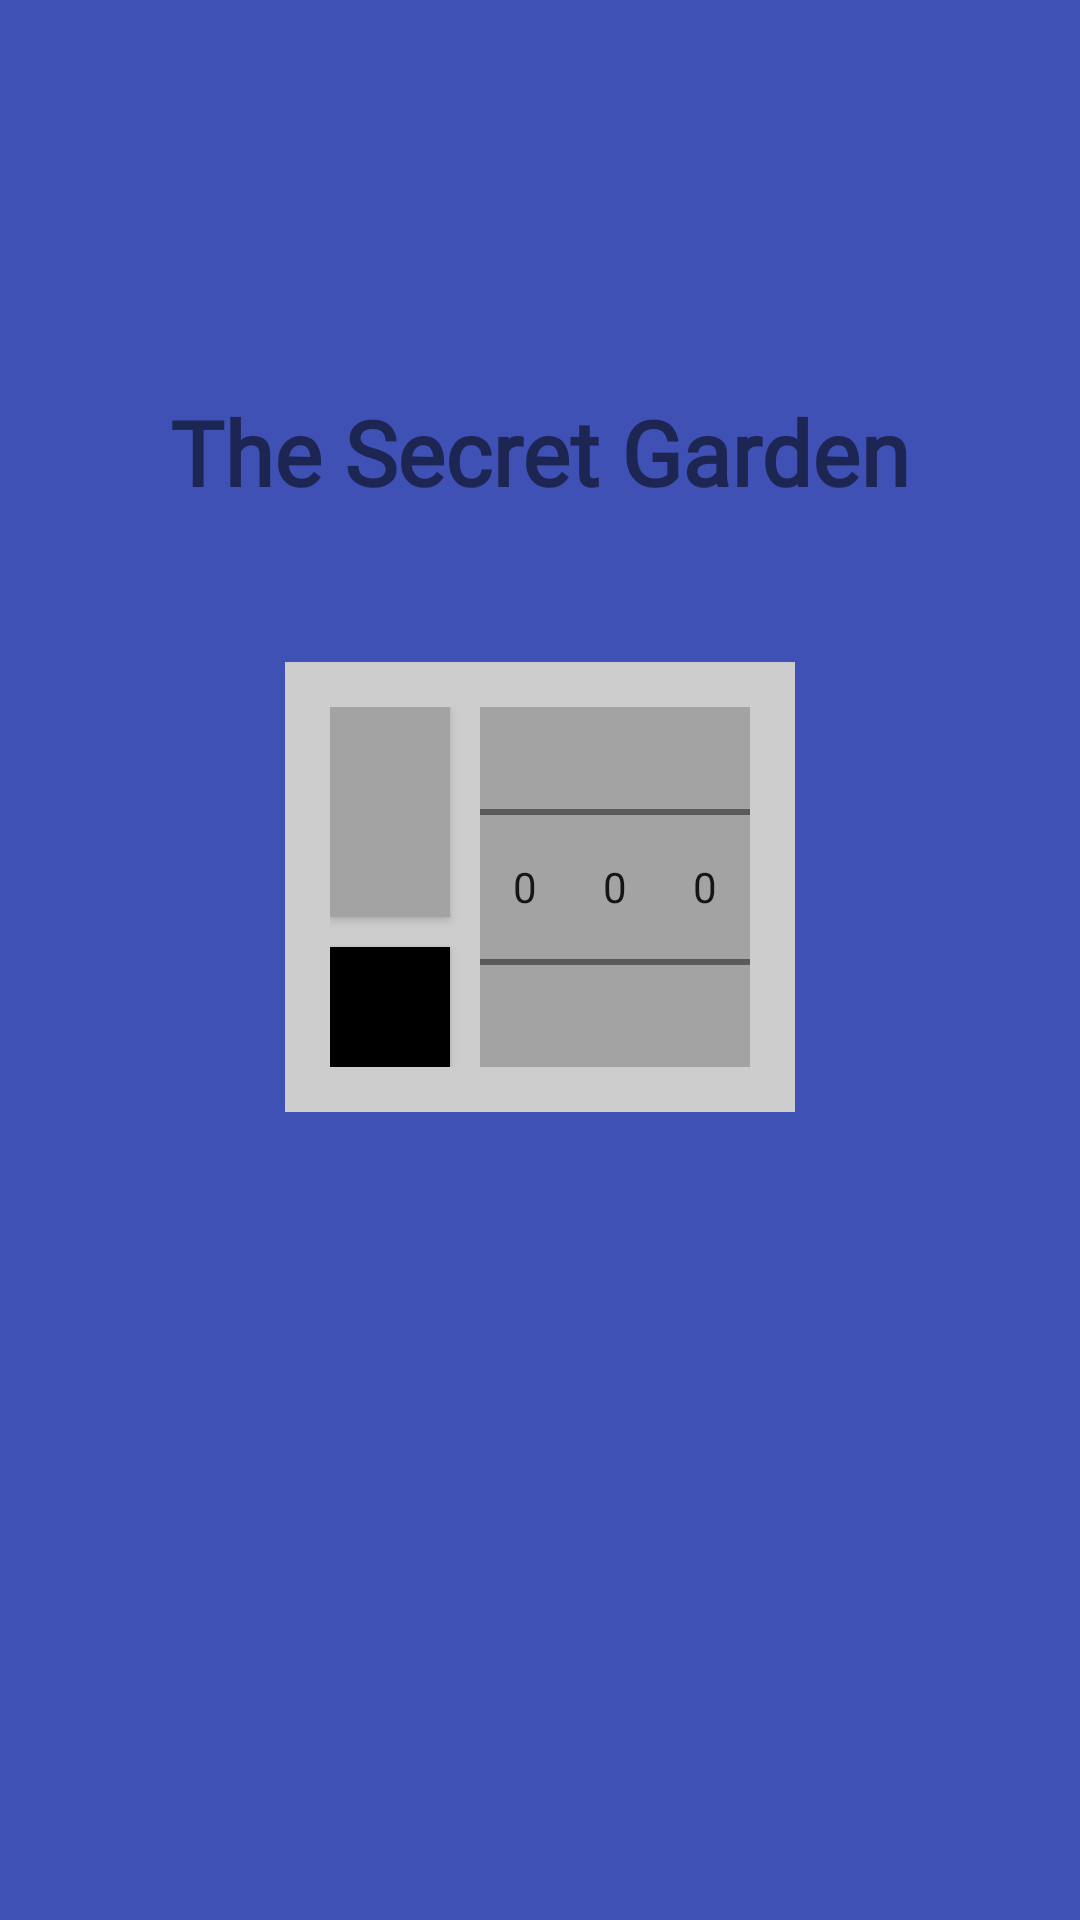

The Android layout XML behind this screen, and the referenced resources:
<!-- AndroidManifest.xml: activity theme Theme.SecretDiary.NoActionBar -->
<!-- res/layout/activity_main.xml -->
<?xml version="1.0" encoding="utf-8"?>
<androidx.constraintlayout.widget.ConstraintLayout xmlns:android="http://schemas.android.com/apk/res/android"
    xmlns:app="http://schemas.android.com/apk/res-auto"
    xmlns:tools="http://schemas.android.com/tools"
    android:layout_width="match_parent"
    android:layout_height="match_parent"
    android:background="#3F51B5"
    tools:context=".MainActivity">

    <TextView
        android:layout_width="wrap_content"
        android:layout_height="wrap_content"
        android:layout_marginBottom="50dp"
        android:text="@string/title"
        android:textSize="30sp"
        android:textStyle="bold"
        android:fontFamily="@font/bm_font"
        app:layout_constraintBottom_toTopOf="@id/passwordLayout"
        app:layout_constraintEnd_toEndOf="parent"
        app:layout_constraintStart_toStartOf="parent" />

    <androidx.constraintlayout.widget.ConstraintLayout
        android:id="@+id/passwordLayout"
        android:layout_width="wrap_content"
        android:layout_height="wrap_content"
        android:background="#CDCDCD"
        android:padding="15dp"
        app:layout_constraintBottom_toBottomOf="parent"
        app:layout_constraintEnd_toEndOf="parent"
        app:layout_constraintStart_toStartOf="parent"
        app:layout_constraintTop_toTopOf="parent"
        app:layout_constraintVertical_bias="0.45">

        <androidx.appcompat.widget.AppCompatButton
            android:id="@+id/openButton"
            android:layout_width="40dp"
            android:layout_height="70dp"
            android:layout_marginEnd="10dp"
            android:background="#A3A3A3"
            app:layout_constraintBottom_toTopOf="@id/changePasswordButton"
            app:layout_constraintEnd_toStartOf="@id/numberPicker1"
            app:layout_constraintStart_toStartOf="parent"
            app:layout_constraintTop_toTopOf="parent" />

        <androidx.appcompat.widget.AppCompatButton
            android:id="@+id/changePasswordButton"
            android:layout_width="40dp"
            android:layout_height="40dp"
            android:layout_marginTop="10dp"
            android:background="@color/black"
            app:layout_constraintEnd_toEndOf="@id/openButton"
            app:layout_constraintStart_toStartOf="@id/openButton"
            app:layout_constraintTop_toBottomOf="@id/openButton" />

        <NumberPicker
            android:id="@+id/numberPicker1"
            android:layout_width="30dp"
            android:layout_height="120dp"
            android:background="#A3A3A3"
            app:layout_constraintBottom_toBottomOf="parent"
            app:layout_constraintEnd_toStartOf="@id/numberPicker2"
            app:layout_constraintHorizontal_chainStyle="packed"
            app:layout_constraintStart_toEndOf="@id/openButton"
            app:layout_constraintTop_toTopOf="parent" />

        <NumberPicker
            android:id="@+id/numberPicker2"
            android:layout_width="30dp"
            android:layout_height="120dp"
            android:background="#A3A3A3"
            app:layout_constraintEnd_toStartOf="@id/numberPicker3"
            app:layout_constraintStart_toEndOf="@id/numberPicker1"
            app:layout_constraintTop_toTopOf="@id/numberPicker1" />

        <NumberPicker
            android:id="@+id/numberPicker3"
            android:layout_width="30dp"
            android:layout_height="120dp"
            android:background="#A3A3A3"
            app:layout_constraintEnd_toEndOf="parent"
            app:layout_constraintStart_toEndOf="@id/numberPicker2"
            app:layout_constraintTop_toTopOf="@id/numberPicker2" />

    </androidx.constraintlayout.widget.ConstraintLayout>

</androidx.constraintlayout.widget.ConstraintLayout>
<!-- resources referenced by this layout -->
<resources>
  <string name="title">The Secret Garden</string>
  <style name="Theme.SecretDiary.NoActionBar" parent="Theme.MaterialComponents.DayNight.NoActionBar" />
  <!-- not gathered from this repository: default colours our renderer supplied (Android Studio template values) -->
  <color name="black">#FF000000</color>
</resources>
